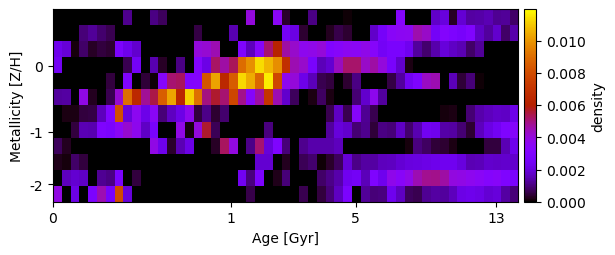

The table this chart was drawn from, first rows:
1.115792823935102271e-21, 5.689935363814850367e-23, -4.470168558554573810e-22, 4.304130008687851174e-19, 2.623434802637720086e-21, -4.333996935348840025e-19, -2.172895419391618979e-19, -5.393842889492414242e-22, 1.131486541923907782e-03, 9.553723335951033636e-25, -1.524622627895814099e-18, 1.047972987640044063e-03, 7.271245482854563156e-04, -4.288260246996197447e-19, 1.956526568037854960e-18, 1.293578305244243333e-18, 4.323856435950992118e-19, 8.724824996285547997e-19, 6.502712255424532745e-19, 4.382700607132609487e-19, 2.156275321941959907e-19, -1.951412867566529742e-18, 4.000279854338824326e-03, -1.969791256665324664e-22
7.893324572040065094e-24, 8.580032377684319985e-22, -3.508075688046774443e-22, 9.805128488714562069e-04, 1.234547140364512016e-03, 8.582203829605592393e-04, 6.146348326130725336e-04, -2.526368467462090308e-22, -2.875797713453035273e-23, 2.187068222565123508e-19, 6.467152460963386271e-19, 8.658844834061137487e-19, 1.937251922457761014e-18, 4.253585466420508824e-19, 2.271710846230850997e-19, -4.360033221141745392e-19, 5.300394041895704293e-04, 4.301503238734967804e-19, -2.165714497440931670e-19, 6.505230304665110907e-19, 1.454542773141216921e-03, 1.510280343045515320e-18, 6.511202448947886360e-22, 6.109927197199257499e-22
2.275208091589965998e-03, 1.950954212429527280e-03, 1.390675732066657419e-04, 8.059406690617325559e-04, 2.816312418223292113e-04, 4.722842977414013106e-04, 4.113364389238779225e-04, 2.881041603084624758e-03, 2.266028963981806064e-03, 1.791622961081456699e-03, -4.298029809515566590e-19, 2.242833170564726185e-19, 4.297186697209953385e-19, 6.551678728517888259e-19, 1.303654200853134795e-18, -4.323378355506805907e-19, 3.985426473577691198e-03, 4.140337297052678472e-03, 4.509972648392846471e-03, 4.761722306142935353e-23, 3.459859425510868506e-18, 3.012357547495389098e-03, 1.632033333958046294e-03, 3.316846166026408797e-03
2.456432955191829859e-03, -6.545164282743768983e-19, -7.291897778406692142e-21, -6.533285914893192378e-19, -2.204942795760487155e-19, -6.602630228427464448e-19, 3.668886968937180248e-21, 2.176889897500106327e-19, 6.183107156607627010e-04, 2.521853548493482519e-03, -2.199215152547490665e-19, 1.456597689143117585e-03, 3.212568585394934197e-04, -8.050391553455566994e-22, 1.064255210377586941e-03, 2.163463614821078357e-19, 3.211583567803848269e-03, 2.174730261845324222e-03, 5.214789548029202804e-03, 4.636911973811546663e-03, 5.319422203571793836e-03, 8.987055981681049688e-03, 9.897856419584049811e-03, 1.140201182765410159e-02
-4.375408407682648852e-19, -2.608588108270400245e-18, 2.866199092812196479e-21, 5.422696346837410384e-18, 1.306137350506225748e-18, -8.646022942064961004e-19, 4.962449845739804648e-04, 4.332263097349530145e-19, 3.077809380939230174e-03, 8.855279336282593775e-23, 4.516578449765011518e-04, 9.193625735821676405e-05, 3.348296643323333578e-03, 5.099257013575608788e-03, 5.239868668232284567e-03, 3.111732599873498831e-03, 3.199835940192241168e-03, 8.304916912481908470e-03, 1.028538879425611174e-02, 6.488586123081520850e-03, 8.512518345189012958e-03, 1.131178548328777220e-02, 1.049943387040730251e-02, 8.852098562684155431e-03
1.283498831351981718e-03, 1.337246285246467990e-03, 3.928646334080763038e-24, 3.861733421253173409e-03, 2.422663839319073582e-04, 6.465983450199462460e-19, 6.196686528915257590e-04, 4.196115366389539629e-03, 9.029112760920773167e-03, 6.530276238251512058e-03, 4.792543017342253305e-03, 5.432399074938329929e-03, 8.568494146651178464e-03, 1.034010135271284242e-02, 6.398326590716417808e-03, 1.121547208500636196e-02, 9.085195961771234605e-03, 4.987090515149730612e-03, 5.615338212275625129e-03, 5.096984662942022175e-03, 7.797620810859064687e-03, 4.870567060118931660e-03, 3.273386074989511653e-03, 4.636641203193818915e-03
-3.410940625454215296e-21, 1.413769737450503003e-04, 1.524287034414389128e-04, 5.140984000890036444e-04, 5.536332820288180408e-04, 1.615857921556264950e-03, 3.092099460581808432e-03, 8.110961828805406115e-03, 1.981065203169376458e-03, 3.627672554029996548e-03, 2.220120612580762497e-03, 3.491592521212305046e-03, 9.487462388286568155e-04, 1.680461584826552484e-03, 2.176672720358679113e-03, 3.698287599041277275e-03, 5.090339379032484367e-04, 1.091384593891642392e-03, 4.188526930909723038e-04, 8.448575540933534129e-04, -3.094348303330671199e-21, 2.178817015836788749e-18, -4.409604394367262839e-19, -2.186292231113667964e-19
1.522966418873826548e-18, -2.378723311371736106e-18, 4.858479366634072894e-04, 1.516992915850318103e-03, 1.455669251634647944e-03, 3.006695325967252523e-03, 2.843702979188902739e-03, 3.505657788210042505e-03, 4.178583687634979810e-03, 3.697312554172350711e-03, 1.713393754445381072e-03, 2.734823897665888178e-03, -1.243235258762425600e-21, 2.864693659598690762e-22, 3.878784081457420808e-03, 1.035867496158492188e-04, 3.991187503697748648e-03, 5.611041532346647438e-03, 6.629505114981658039e-04, -1.301108439623571164e-18, -4.439717143157700905e-19, 4.236293339947830421e-19, 2.175335234427438551e-18, -2.383288707955287589e-18
7.103496140503226183e-04, 2.674755078117645180e-04, -1.306315441877773393e-18, -2.101487406031627679e-22, 8.699265323579217157e-19, -4.262789403752920487e-19, 2.154233853864839293e-19, -1.524681499262065923e-18, 1.078899168469034387e-18, -6.507541360072415969e-19, 3.469006701711206870e-21, 3.871122201345115772e-03, 2.255847976574321470e-03, 3.372403353433981138e-04, 1.528222041149510319e-03, 2.179034332687395693e-03, 1.196271854318867751e-22, 1.730909689610499284e-18, 3.210845190419849742e-04, 5.280065755136136366e-03, 3.936381310625209663e-03, 1.700048658649565474e-21, 1.117720965184625798e-03, 5.139842805171820211e-03
2.167956479885566523e-04, 1.237022930248463332e-04, 8.331540462683051720e-04, 4.787667229930593453e-04, 2.156358410414529537e-19, 2.176637621336033704e-19, -2.157857164037319256e-19, -4.899712277793263796e-22, 4.287241065680125069e-19, -1.513429928441839459e-18, 2.377605490942048694e-18, -4.362724497765160214e-19, -1.308336485803924060e-18, 3.468533742216173250e-18, -1.300389434349504753e-18, -1.736491999491282573e-18, -1.732838223068617977e-18, -6.551200500694430244e-19, -1.294234859437173274e-18, 2.191735325591630376e-19, -1.505525448001005915e-18, -1.738943584636653093e-18, -1.954083325418470950e-18, 1.824881636934810002e-03
-4.799835611017164103e-24, 1.634504180381699543e-03, 1.845958220607525711e-03, 1.698682476315432162e-03, 2.891431525636168365e-05, 1.179592334514632281e-03, 1.071681084875098161e-03, 2.841859293575035340e-03, -2.154781572029172303e-19, 4.995594741633476972e-04, 4.272345983621769614e-19, 1.302392585711133557e-18, -1.730725899440973560e-18, -2.809379695447666972e-18, -2.828429337817976093e-18, -2.372913952930274862e-18, -4.468752031956122981e-19, -8.685492105582977601e-19, 2.607256575973819475e-18, 3.680525670044553755e-18, 1.309445659910676140e-18, 2.408194568831354201e-03, 1.026226210971871574e-03, 2.927284953068734659e-03
3.895690563710240643e-03, 7.876023763669286130e-28, 2.106360222675111252e-03, -4.351209035975943075e-19, 2.894176527703889740e-03, 4.489205420744853473e-03, 2.695833350532950666e-03, 7.953339053004559317e-03, 1.964289156887452821e-03, 8.606214777716559164e-19, -3.243403886694212966e-18, -3.250833014927471369e-18, 5.197438232273152984e-18, 1.517827317249503652e-18, 2.599528965731520986e-18, 4.438693132669113326e-19, -3.466224822175170632e-18, -4.119250551012355657e-18, 2.107488692915296682e-19, -2.172383613236774457e-18, 2.171010949184582497e-18, 3.038387963518974163e-18, 5.658149986247914620e-04, -8.635355646319094419e-19
